Run: headless pygame with SDL's dummy video driver; simulated clock (each Clock.tick advances the game by its frame time, no real sleeping); random seed 0; keys injected as events and as key.get_pressed() state; no mouse input.
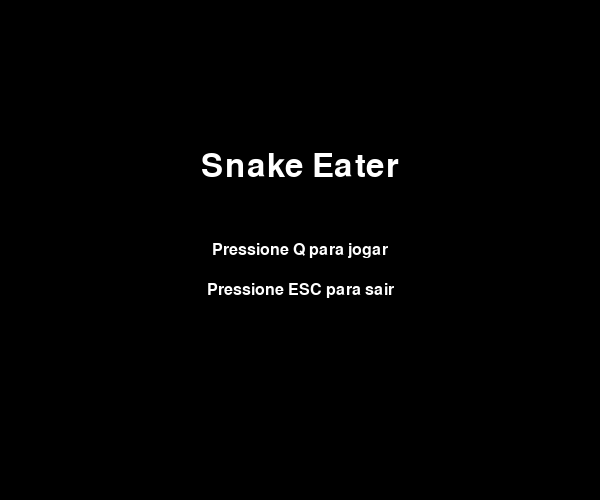
Frame 1 of 4 · flips 1–60 · no input
Frame 2 of 4 · flips 61–180 · tapped SPACE, RETURN · held RIGHT (→), D · screen unchanged from frame 1, image omitted
Frame 3 of 4 · flips 181–300 · held DOWN (↓), S · screen unchanged from frame 2, image omitted
Frame 4 of 4 · flips 301–420 · held LEFT (←), A, UP (↑), W · screen unchanged from frame 3, image omitted

The pygame program that drew these frames:

import pygame
import random

pygame.init()
pygame.display.set_caption("Snake Eater")

largura, altura = 600, 500
tela = pygame.display.set_mode((largura, altura))
relogio = pygame.time.Clock()

preto = (0, 0, 0)
branca = (255, 255, 255)
verde_escuro = (34, 139, 34)
azul_escuro = (0, 0, 139)
vermelho = (255, 0, 0)
ovo = (230, 220, 140)

tamanho_quadrado = 10
velocidade_jogo = 13

def gerar_comida(pixels):
    while True:
        comida_x = random.randrange(0, largura - tamanho_quadrado + 1, tamanho_quadrado)
        comida_y = random.randrange(0, altura - tamanho_quadrado + 1, tamanho_quadrado)
        if [comida_x, comida_y] not in pixels:
            return comida_x, comida_y

def desenhar_comida(tamanho, comida_x, comida_y):
    pygame.draw.rect(tela, ovo, [comida_x, comida_y, tamanho, tamanho])

def desenhar_cobra(tamanho, pixels):
    for pixel in pixels:
        pygame.draw.rect(tela, azul_escuro, [pixel[0], pixel[1], tamanho, tamanho])

def desenhar_pontuacao(pontos):
    fonte = pygame.font.SysFont("Helvetica", 25)
    texto = fonte.render(f"pontos: {pontos}", True, vermelho)
    tela.blit(texto, [1, 1])

def selecionar_velocidade(tecla, velocidade_x, velocidade_y):
    proxima_velocidade_x, proxima_velocidade_y = velocidade_x, velocidade_y

    if tecla == pygame.K_s:
        proxima_velocidade_x = 0
        proxima_velocidade_y = tamanho_quadrado
    elif tecla == pygame.K_w:
        proxima_velocidade_x = 0
        proxima_velocidade_y = -tamanho_quadrado
    elif tecla == pygame.K_d:
        proxima_velocidade_x = tamanho_quadrado
        proxima_velocidade_y = 0
    elif tecla == pygame.K_a:
        proxima_velocidade_x = -tamanho_quadrado
        proxima_velocidade_y = 0

    if (proxima_velocidade_x == -velocidade_x and proxima_velocidade_y == -velocidade_y) and (velocidade_x != 0 or velocidade_y != 0):
        return velocidade_x, velocidade_y

    return proxima_velocidade_x, proxima_velocidade_y

def mostrar_menu():
    fonte_titulo = pygame.font.SysFont("Helvetica", 48)
    fonte_instr = pygame.font.SysFont("Helvetica", 24)

    while True:
        tela.fill(preto)
        titulo = fonte_titulo.render("Snake Eater", True, branca)
        instr1 = fonte_instr.render("Pressione Q para jogar", True, branca)
        instr2 = fonte_instr.render("Pressione ESC para sair", True, branca)

        rect_titulo = titulo.get_rect(center=(largura // 2, altura // 3))
        rect_instr1 = instr1.get_rect(center=(largura // 2, altura // 2))
        rect_instr2 = instr2.get_rect(center=(largura // 2, altura // 2 + 40))

        tela.blit(titulo, rect_titulo)
        tela.blit(instr1, rect_instr1)
        tela.blit(instr2, rect_instr2)

        pygame.display.update()

        for evento in pygame.event.get():
            if evento.type == pygame.QUIT:
                return False
            elif evento.type == pygame.KEYDOWN:
                if evento.key == pygame.K_q:
                    return True
                elif evento.key == pygame.K_ESCAPE:
                    return False

def rodar_jogo():
    fim_jogo = False

    x = largura // 2 // tamanho_quadrado * tamanho_quadrado
    y = altura // 2 // tamanho_quadrado * tamanho_quadrado

    velocidade_x = 0
    velocidade_y = 0

    tamanho_cobra = 1
    pixels = []


    comida_x, comida_y = gerar_comida(pixels)

    while not fim_jogo:
        for evento in pygame.event.get():
            if evento.type == pygame.QUIT:
                return False
            elif evento.type == pygame.KEYDOWN:
                velocidade_x, velocidade_y = selecionar_velocidade(evento.key, velocidade_x, velocidade_y)

        x += velocidade_x
        y += velocidade_y

        if x < 0 or x >= largura or y < 0 or y >= altura:
            fim_jogo = True

        pixels.append([x, y])
        if len(pixels) > tamanho_cobra:
            del pixels[0]

        for pixel in pixels[:-1]:
            if pixel == [x, y]:
                fim_jogo = True
                break

        tela.fill(verde_escuro)
        desenhar_comida(tamanho_quadrado, comida_x, comida_y)

        desenhar_cobra(tamanho_quadrado, pixels)
        desenhar_pontuacao(tamanho_cobra - 1)

        pygame.display.update()

        if x == comida_x and y == comida_y:
            tamanho_cobra += 1
            comida_x, comida_y = gerar_comida(pixels)

        relogio.tick(velocidade_jogo)

    mostrar_game_over()
    return True 

def mostrar_game_over():
    fonte_titulo = pygame.font.SysFont("Helvetica", 48)
    fonte_instr = pygame.font.SysFont("Helvetica", 24)

    espera_ticks = 0
    while True:
        tela.fill(preto)
        titulo = fonte_titulo.render("Game Over", True, vermelho)
        instr1 = fonte_instr.render("Pressione Q para jogar novamente", True, branca)
        instr2 = fonte_instr.render("Pressione ESC para sair", True, branca)

        rect_titulo = titulo.get_rect(center=(largura // 2, altura // 3))
        rect_instr1 = instr1.get_rect(center=(largura // 2, altura // 2))
        rect_instr2 = instr2.get_rect(center=(largura // 2, altura // 2 + 40))

        tela.blit(titulo, rect_titulo)
        tela.blit(instr1, rect_instr1)
        tela.blit(instr2, rect_instr2)

        pygame.display.update()

        for evento in pygame.event.get():
            if evento.type == pygame.QUIT:
                pygame.quit()
                exit()
            elif evento.type == pygame.KEYDOWN:
                if evento.key == pygame.K_q:
                    return
                elif evento.key == pygame.K_ESCAPE:
                    pygame.quit()
                    exit()

def main():
    rodando = True
    while rodando:
        iniciar = mostrar_menu()
        if not iniciar:
            rodando = False
            break
        resultado = rodar_jogo()
        if resultado is False:
            rodando = False
            break

if __name__ == "__main__":
    main()
    pygame.quit()
